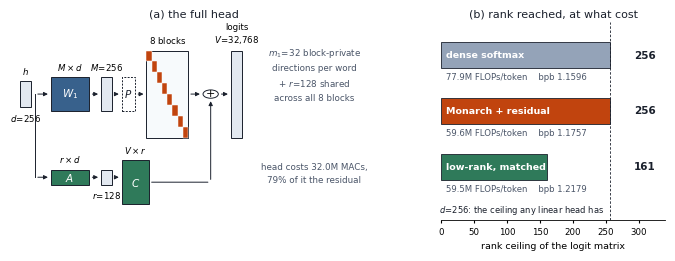

The matplotlib source for this figure: (Note: this script raises an exception after producing the figure.)
"""Paper figure: the full Monarch output head, block-diagonal factor plus the
shared low-rank residual, and where its rank comes from.

Companion to monarch_head_figure.py, which shows the factorisation alone. This one
shows the head that actually beats dense, and answers the question that head invites:
once the residual is 79% of the cost, is this still anything but low-rank?

All numbers are the measured depth-4, V=32,768 configuration, so the figure and the
results table cannot disagree.

Run:  python figures/monarch_full_head_figure.py
Out:  figures/monarch_full_head.pdf / .png
"""
import matplotlib
matplotlib.use("Agg")
import matplotlib.pyplot as plt
from matplotlib.patches import Rectangle, Circle, FancyArrowPatch

# ------------------------------------------------- measured d4 configuration
V, D = 32768, 256
M, M1, R = 256, 32, 128
M2, BLOCK_OUT = M // M1, V // (M // M1)
BODY = 3.427610e7 - 6 * (D * M + V * M1)          # everything but the head

def model_flops(head):  return BODY + head
MON   = 6 * (D * M + V * M1)
RES   = 6 * R * (D + V)
LOWR  = int((D * M + V * M1) / (D + V)) + R        # cost-matched rank, derived
BARS = [
    ("dense softmax",       min(V, D), model_flops(6 * V * D),        1.1596),
    ("Monarch + residual",  min(D, min(M, D) + R), model_flops(MON + RES), 1.1757),
    ("low-rank, matched cost", min(LOWR, D), model_flops(6 * LOWR * (D + V)), 1.2179),
]

plt.rcParams.update({
    "pdf.fonttype": 42, "ps.fonttype": 42, "font.family": "sans-serif",
    "font.sans-serif": ["DejaVu Sans"], "font.size": 7.0, "axes.linewidth": 0.6,
})
INK, FACTOR, BLOCK, VEC, ZERO = "#1A202C", "#38618C", "#C1440E", "#E2E8F0", "#F7FAFC"
RESID = "#2F7A5A"          # the residual branch, distinct from both factors

fig = plt.figure(figsize=(6.8, 2.75))
gs = fig.add_gridspec(1, 2, width_ratios=[1.62, 1.0], wspace=0.22,
                      left=0.005, right=0.965, top=0.89, bottom=0.17)

# =========================================================== (a) architecture
ax = fig.add_subplot(gs[0]); ax.set_xlim(0, 1); ax.set_ylim(0, 1); ax.axis("off")
ax.set_title("(a) the full head", fontsize=8, color=INK, pad=3)
CY, RY = 0.635, 0.215
H_V, H_D, H_M, H_R = 0.44, 0.13, 0.17, 0.075

def box(x, w, h, y, face, label=None, dashed=False):
    ax.add_patch(Rectangle((x, y - h / 2), w, h, facecolor=face, edgecolor=INK,
                           linewidth=0.7, zorder=2,
                           linestyle=(0, (2, 1.4)) if dashed else "solid"))
    if label:
        ax.text(x + w / 2, y, label, ha="center", va="center", fontsize=7.5,
                color="white" if face in (FACTOR, RESID) else INK, zorder=3)

def top(x, w, h, y, text, align="center"):
    ax.text(x if align == "left" else x + w / 2, y + h / 2 + 0.025, text,
            ha=align, va="bottom", fontsize=6.2)

def arrow(x0, y0, x1, y1, **kw):
    ax.add_patch(FancyArrowPatch((x0, y0), (x1, y1), arrowstyle="-|>",
                                 mutation_scale=6, linewidth=0.7, color=INK,
                                 zorder=1, **kw))

box(0.02, 0.032, H_D, CY, VEC); top(0.02, 0.032, H_D, CY, "$h$")
ax.text(0.036, CY - H_D / 2 - 0.028, f"$d\\!=\\!{D}$",
        ha="center", va="top", fontsize=6.2)
ax.plot([0.062, 0.062], [RY, CY], color=INK, linewidth=0.7, zorder=1)   # the split

# --- Monarch path -----------------------------------------------------------
arrow(0.062, CY, 0.105, CY)
box(0.105, 0.105, H_M, CY, FACTOR, "$W_1$"); top(0.105, 0.105, H_M, CY, "$M \\times d$")
arrow(0.212, CY, 0.243, CY)
box(0.243, 0.030, H_M, CY, VEC); top(0.243, 0.030, H_M, CY, f"$M\\!=\\!{M}$")
arrow(0.275, CY, 0.300, CY)
box(0.300, 0.036, H_M, CY, "white", "$P$", dashed=True)
arrow(0.338, CY, 0.368, CY)
bx, bw = 0.368, 0.115
ax.add_patch(Rectangle((bx, CY - H_V / 2), bw, H_V, facecolor=ZERO,
                       edgecolor=INK, linewidth=0.7))
for j in range(M2):
    ax.add_patch(Rectangle((bx + j * bw / M2, CY + H_V / 2 - (j + 1) * H_V / M2),
                           bw / M2, H_V / M2, facecolor=BLOCK, edgecolor="white",
                           linewidth=0.35, zorder=3))
top(bx, bw, H_V, CY, f"${M2}$ blocks")

# --- residual path ----------------------------------------------------------
arrow(0.062, RY, 0.105, RY)
box(0.105, 0.105, H_R, RY, RESID, "$A$"); top(0.105, 0.105, H_R, RY, "$r \\times d$")
arrow(0.212, RY, 0.243, RY)
box(0.243, 0.030, H_R, RY, VEC)
ax.text(0.258, RY - H_R / 2 - 0.026, f"$r\\!=\\!{R}$", ha="center", va="top", fontsize=6.2)
arrow(0.275, RY, 0.300, RY)
box(0.300, 0.075, 0.22, RY - 0.025, RESID, "$C$")
top(0.300, 0.075, 0.22, RY - 0.025, "$V \\times r$")

# --- sum and output ---------------------------------------------------------
sx = 0.545
arrow(bx + bw, CY, sx - 0.022, CY)
ax.add_patch(FancyArrowPatch((0.375, RY - 0.025), (sx, RY - 0.025), arrowstyle="-",
                             linewidth=0.7, color=INK, zorder=1))
arrow(sx, RY - 0.025, sx, CY - 0.022)
ax.add_patch(Circle((sx, CY), 0.021, facecolor="white", edgecolor=INK,
                    linewidth=0.7, zorder=4))
ax.text(sx, CY, "+", ha="center", va="center", fontsize=8, zorder=5)
arrow(sx + 0.022, CY, 0.600, CY)
box(0.600, 0.032, H_V, CY, VEC)
top(0.600, 0.032, H_V, CY,
    "logits\n" + f"$V\\!=\\!{V:,}$".replace(",", "{,}"))

ax.text(0.83, CY + 0.10,
        f"$m_1\\!=\\!{M1}$ block-private\ndirections per word\n"
        f"$+\\ r\\!=\\!{R}$ shared\nacross all {M2} blocks",
        ha="center", va="center", fontsize=6.3, color="#4A5568", linespacing=1.6)
ax.text(0.83, RY + 0.02,
        f"head costs {(MON + RES) / 1e6:.1f}M MACs,\n"
        f"{RES / (MON + RES):.0%} of it the residual",
        ha="center", va="center", fontsize=6.3, color="#4A5568", linespacing=1.6)

# ============================================================ (b) rank vs cost
ax = fig.add_subplot(gs[1])
ax.set_title("(b) rank reached, at what cost", fontsize=8, color=INK, pad=3)
ys = [2, 1, 0]
cols = ["#94A3B8", BLOCK, RESID]
for y, (lab, rank, fl, bpb), c in zip(ys, BARS, cols):
    ax.barh(y, rank, height=0.46, color=c, edgecolor=INK, linewidth=0.6, zorder=2)
    ax.text(325, y, f"{rank}", va="center", ha="right", fontsize=7.5,
            fontweight="bold", color=INK)
    ax.text(8, y, lab, va="center", ha="left", fontsize=6.8, color="white",
            fontweight="bold", zorder=3)
    ax.text(8, y - 0.32, f"{fl / 1e6:.1f}M FLOPs/token    bpb {bpb:.4f}",
            va="top", ha="left", fontsize=6.1, color="#4A5568")
ax.set_yticks([]); ax.set_ylim(-0.95, 2.6); ax.set_xlim(0, 340)
ax.set_xlabel("rank ceiling of the logit matrix", fontsize=6.8)
ax.tick_params(axis="x", labelsize=6.2, length=2)
ax.axvline(D, color=INK, linewidth=0.6, linestyle=(0, (3, 2)), zorder=3)
ax.text(D - 8, -0.90, f"$d\\!=\\!{D}$: the ceiling any linear head has",
        ha="right", va="bottom", fontsize=6.0, color=INK)
for sp in ("top", "right", "left"):
    ax.spines[sp].set_visible(False)

for ext in ("pdf", "png"):
    fig.savefig(f"figures/monarch_full_head.{ext}", dpi=400 if ext == "png" else None)
print(f"M={M} m1={M1} m2={M2} block_out={BLOCK_OUT} r={R}  cost-matched low-rank={LOWR}")
for lab, rank, fl, bpb in BARS:
    print(f"  {lab:<22} rank {rank:4d}  {fl/1e6:7.2f}M/token  bpb {bpb:.4f}")
